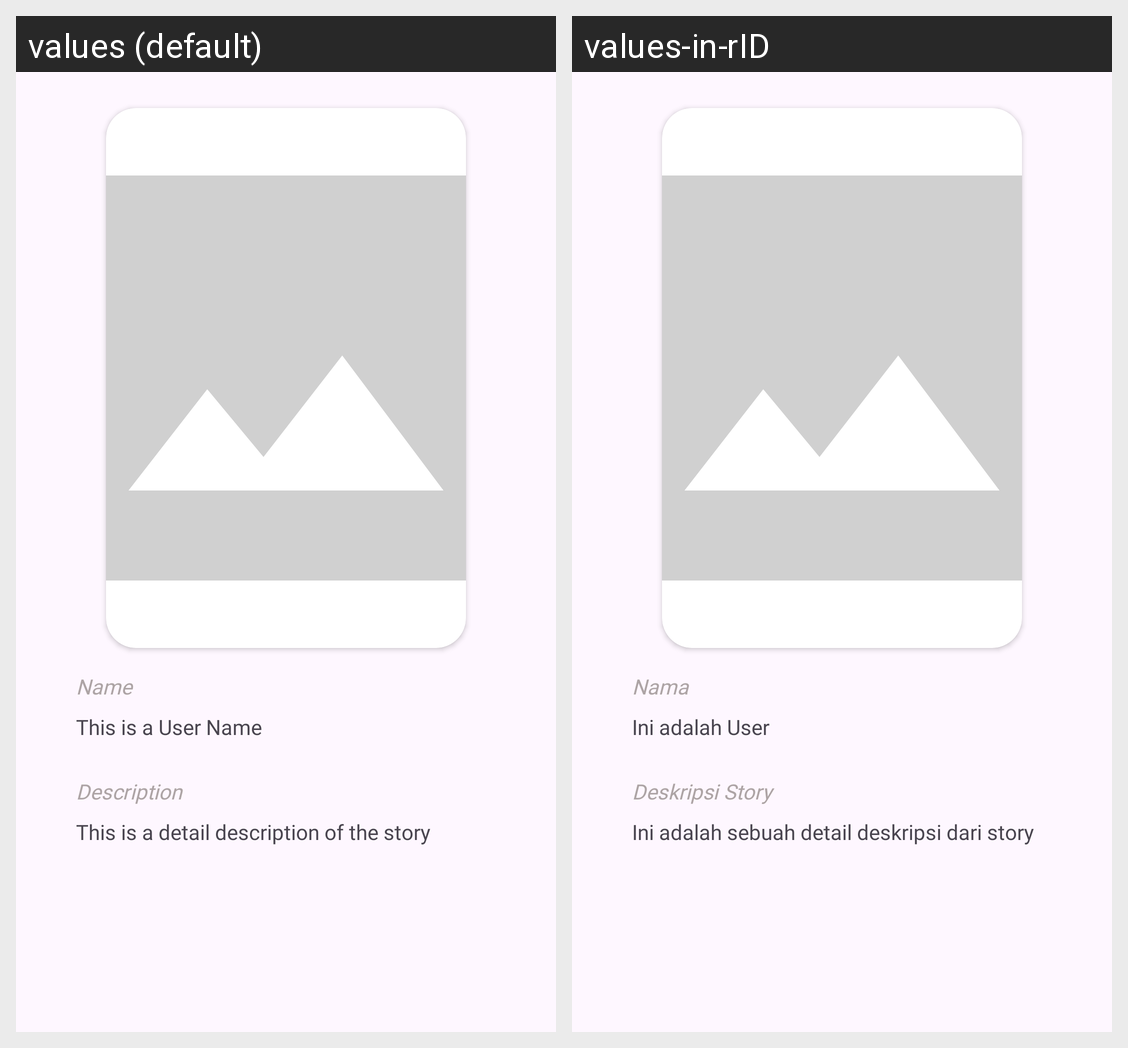

Translations of the strings shown on this Android screen, per locale in the grid:
Android screen res/layout/activity_story_detail.xml rendered under 2 locales, left to right: values (default), values-in-rID. Device: Nexus 5 (rendered at 1080×1920; each locale shown at half size, 540×960, under a caption strip naming it); theme Theme.StoryApp.
Strings drawn on this screen, with the default value and each locale's value (text and hints the layout hard-codes, and strings that could not be matched under every locale, appear in the picture but are not listed):

item_name
  values: Name
  values-in-rID: Nama

item_name_value
  values: This is a User Name
  values-in-rID: Ini adalah User

item_description
  values: Description
  values-in-rID: Deskripsi Story

item_description_value
  values: This is a detail description of the story
  values-in-rID: Ini adalah sebuah detail deskripsi dari story
